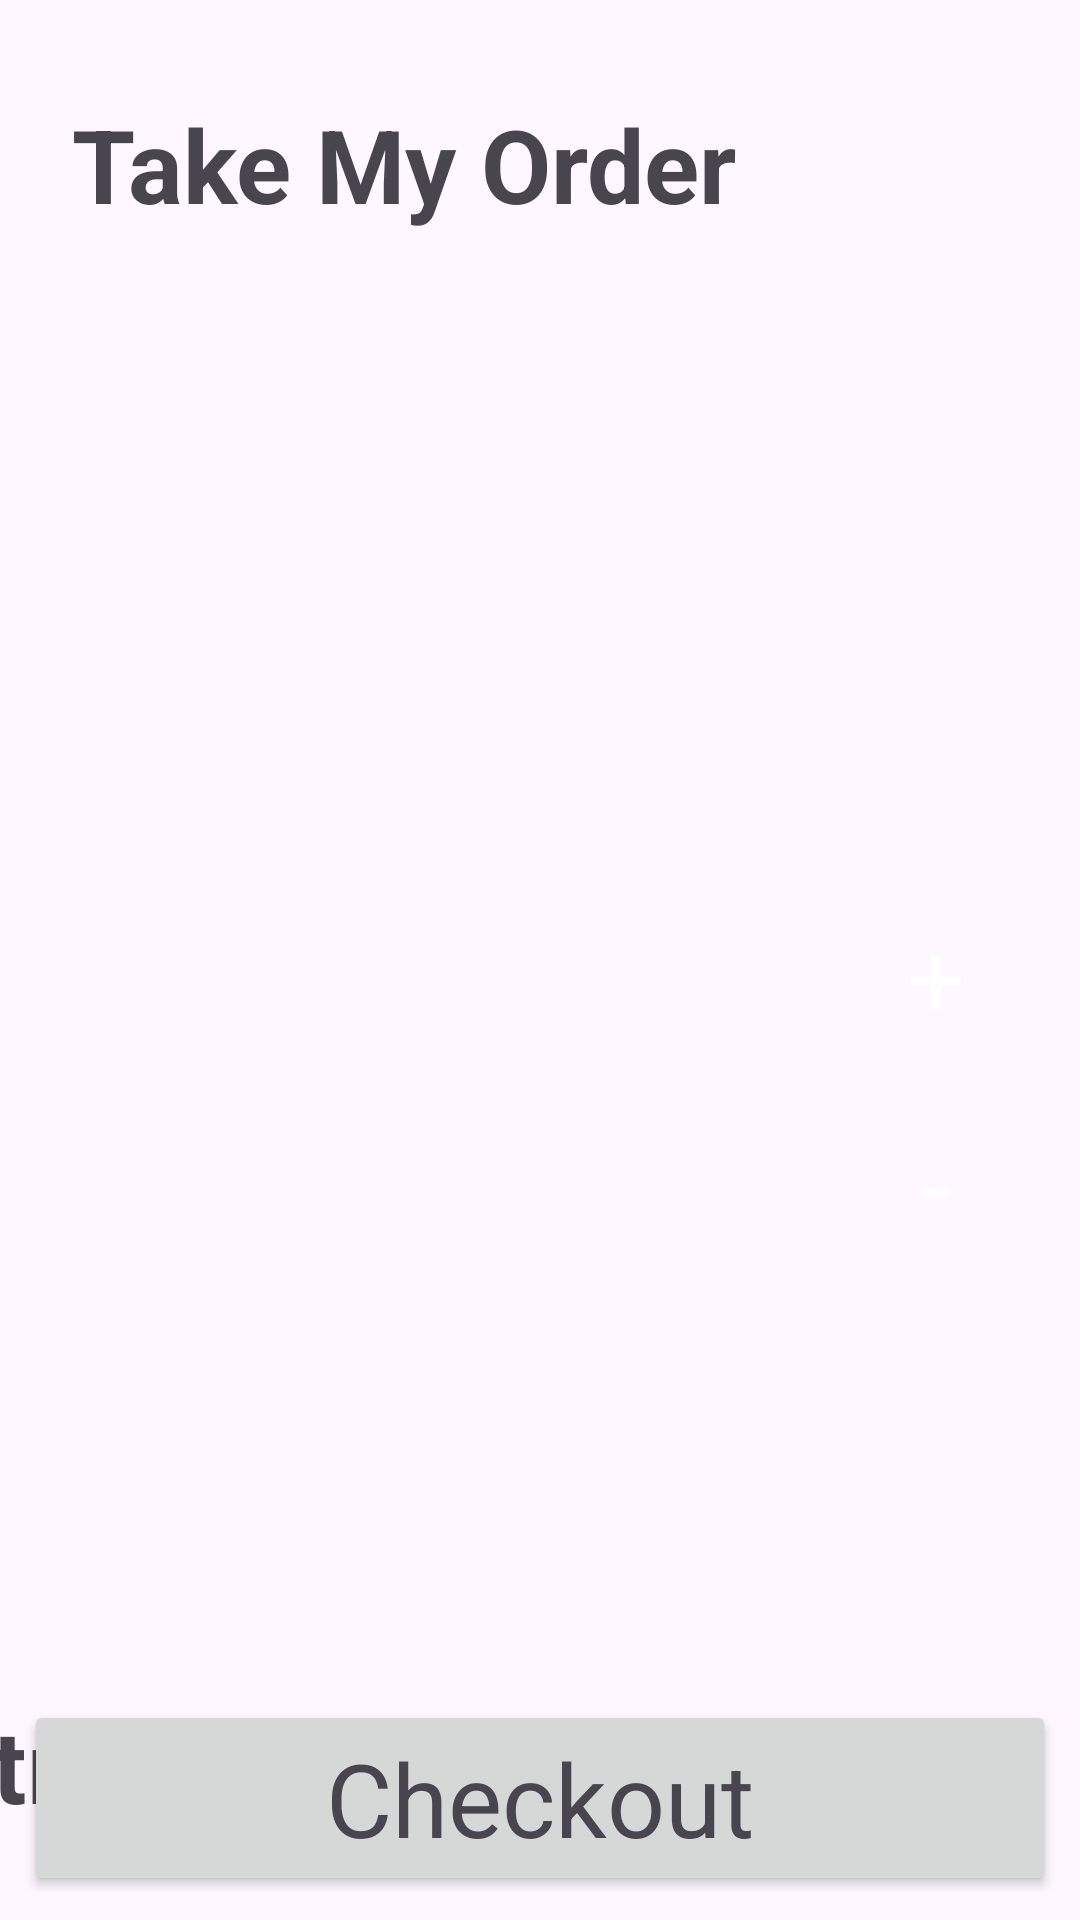

Produce the Android XML layout that renders to this screen, including the resource entries it uses.
<!-- AndroidManifest.xml: application theme Theme.Tuan1_addlibrary -->
<!-- res/layout/activity_challenge.xml -->
<?xml version="1.0" encoding="utf-8"?>
<androidx.constraintlayout.widget.ConstraintLayout
    xmlns:android="http://schemas.android.com/apk/res/android"
    xmlns:app="http://schemas.android.com/apk/res-auto"
    xmlns:tools="http://schemas.android.com/tools"
    android:layout_width="match_parent"
    android:layout_height="match_parent"
    tools:context=".MainActivity">

    <TextView
        android:id="@+id/textView"
        android:layout_width="wrap_content"
        android:layout_height="wrap_content"
        android:layout_marginStart="24dp"
        android:layout_marginTop="32dp"
        android:text="Take My Order"
        android:textAppearance="@style/TextAppearance.AppCompat.Display1"
        android:textStyle="bold"
        app:layout_constraintStart_toStartOf="parent"
        app:layout_constraintTop_toTopOf="parent" />

    <Button
        android:id="@+id/checkout_button"
        android:layout_width="0dp"
        android:layout_height="wrap_content"
        android:layout_marginStart="8dp"
        android:layout_marginEnd="8dp"
        android:layout_marginBottom="8dp"
        android:text="Checkout"
        android:textAppearance="@style/TextAppearance.AppCompat.Display1"
        app:layout_constraintBottom_toBottomOf="parent"
        app:layout_constraintEnd_toEndOf="parent"
        app:layout_constraintStart_toStartOf="parent" />

    <TextView
        android:id="@+id/total"
        android:layout_width="wrap_content"
        android:layout_height="wrap_content"
        android:layout_marginTop="24dp"
        android:text="0"
        android:textAppearance="@style/TextAppearance.AppCompat.Display1"
        app:layout_constraintEnd_toEndOf="@+id/main_image"
        app:layout_constraintStart_toStartOf="@+id/main_image"
        app:layout_constraintTop_toBottomOf="@+id/main_image" />

    <ImageView
        android:id="@+id/main_image"
        android:layout_width="300dp"
        android:layout_height="432dp"
        android:layout_marginStart="24dp"
        android:layout_marginTop="32dp"
        android:scaleType="fitXY"
        app:layout_constraintStart_toStartOf="parent"
        app:layout_constraintTop_toBottomOf="@+id/textView"
        app:srcCompat="@drawable/olive_ranch_bg" />

    <Button
        android:id="@+id/remove_quantity_button"
        style="@style/Widget.MaterialComponents.Button.TextButton"
        android:layout_width="48dp"
        android:layout_height="wrap_content"
        android:layout_marginTop="16dp"
        android:layout_marginEnd="24dp"
        android:backgroundTint="#FF5722"
        android:text="-"
        android:textColor="@android:color/white"
        android:textAppearance="@style/TextAppearance.AppCompat.Display1"
        app:layout_constraintEnd_toEndOf="parent"
        app:layout_constraintTop_toBottomOf="@+id/add_quantity_button" />

    <Button
        android:id="@+id/add_quantity_button"
        style="@style/Widget.MaterialComponents.Button.TextButton"
        android:layout_width="48dp"
        android:layout_height="wrap_content"
        android:layout_marginEnd="24dp"
        android:backgroundTint="#FF5722"
        android:text="+"
        android:textColor="@android:color/white"
        android:textAppearance="@style/TextAppearance.AppCompat.Display1"
        app:layout_constraintBottom_toBottomOf="@+id/main_image"
        app:layout_constraintEnd_toEndOf="parent"
        app:layout_constraintTop_toTopOf="@+id/main_image" />

    <TextView
        android:id="@+id/total_label"
        android:layout_width="wrap_content"
        android:layout_height="0dp"
        android:layout_marginStart="24dp"
        android:layout_marginTop="24dp"
        android:text="@string/total_label"
        android:textAppearance="@style/TextAppearance.AppCompat.Display1"
        android:textStyle="bold"
        app:layout_constraintEnd_toStartOf="@+id/total"
        app:layout_constraintStart_toStartOf="parent"
        app:layout_constraintTop_toBottomOf="@+id/main_image" />

</androidx.constraintlayout.widget.ConstraintLayout>
<!-- resources referenced by this layout -->
<resources>
  <style name="Theme.Tuan1_addlibrary" parent="Base.Theme.Tuan1_addlibrary" />
  <style name="Base.Theme.Tuan1_addlibrary" parent="Theme.Material3.DayNight.NoActionBar">
          
          
      </style>
</resources>
